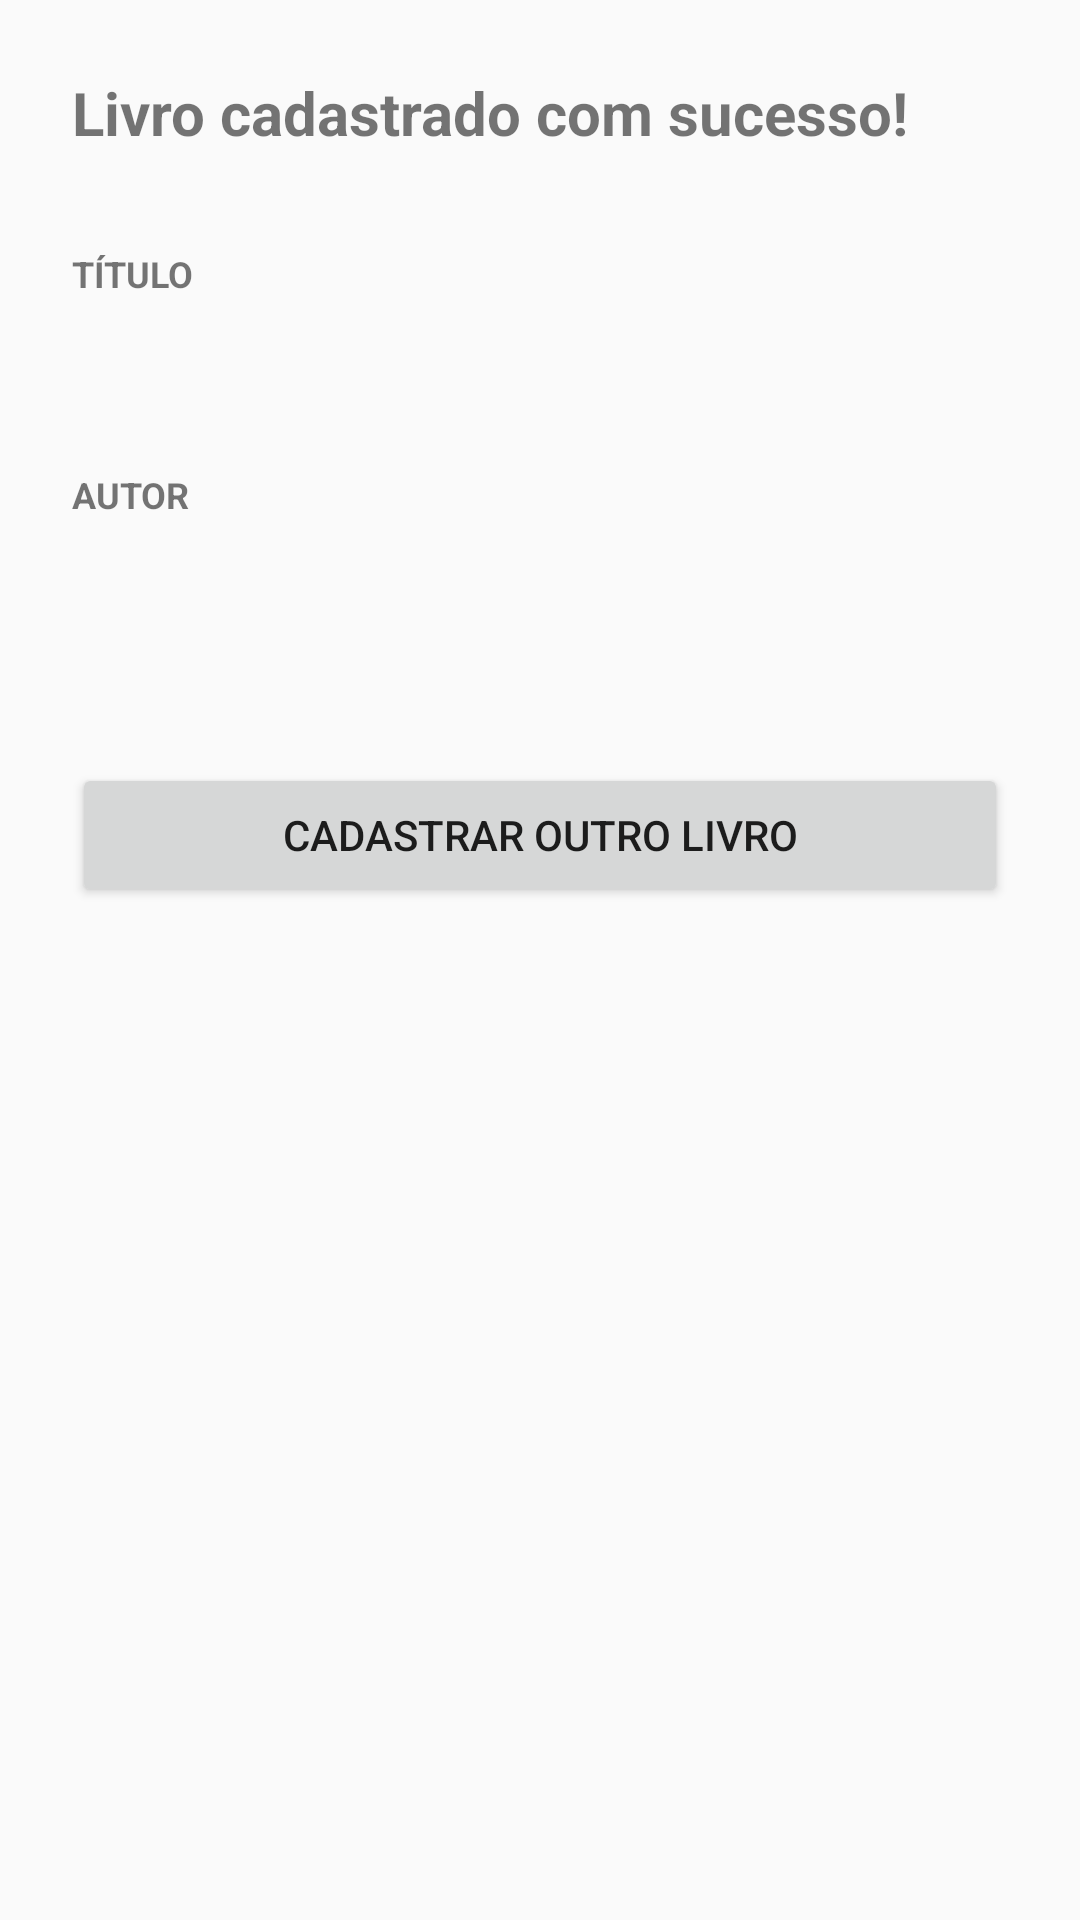

Reconstruct the res/layout file that produces this screen, plus the resources it refers to.
<!-- AndroidManifest.xml: application theme Theme.CadastroLivros -->
<!-- res/layout/activity_detalhes.xml -->
<?xml version="1.0" encoding="utf-8"?>
<ScrollView xmlns:android="http://schemas.android.com/apk/res/android"
    android:layout_width="match_parent"
    android:layout_height="match_parent">

    <LinearLayout
        android:layout_width="match_parent"
        android:layout_height="wrap_content"
        android:orientation="vertical"
        android:padding="24dp">

        <TextView
            android:layout_width="match_parent"
            android:layout_height="wrap_content"
            android:text="Livro cadastrado com sucesso!"
            android:textSize="20sp"
            android:textStyle="bold"
            android:paddingBottom="32dp" />

        <TextView
            android:layout_width="match_parent"
            android:layout_height="wrap_content"
            android:text="TÍTULO"
            android:textSize="12sp"
            android:textStyle="bold" />

        <TextView
            android:id="@+id/tvTitulo"
            android:layout_width="match_parent"
            android:layout_height="wrap_content"
            android:textSize="22sp"
            android:paddingTop="4dp" />

        <TextView
            android:layout_width="match_parent"
            android:layout_height="wrap_content"
            android:text="AUTOR"
            android:textSize="12sp"
            android:textStyle="bold"
            android:paddingTop="24dp" />

        <TextView
            android:id="@+id/tvAutor"
            android:layout_width="match_parent"
            android:layout_height="wrap_content"
            android:textSize="22sp"
            android:paddingTop="4dp" />

        <Button
            android:id="@+id/btnVoltar"
            android:layout_width="match_parent"
            android:layout_height="wrap_content"
            android:text="Cadastrar outro livro"
            android:layout_marginTop="48dp" />

    </LinearLayout>
</ScrollView>
<!-- resources referenced by this layout -->
<resources>
  <style name="Theme.CadastroLivros" parent="Theme.AppCompat.DayNight.DarkActionBar" />
</resources>
